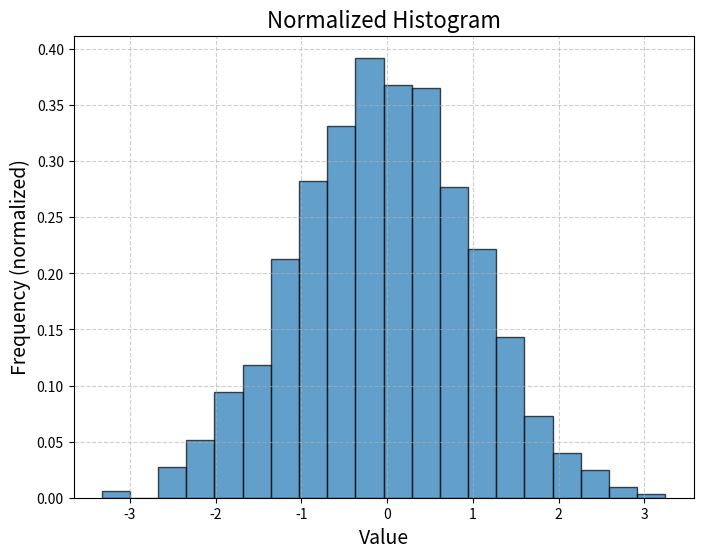

Here is the Python script that generated this plot:
import matplotlib.pyplot as plt
import numpy as np

# Example data
data = np.random.normal(0, 1, 1000)

# Create the histogram
plt.figure(figsize=(8, 6))
plt.hist(data, bins=20, density=True, edgecolor='black', alpha=0.7)

# Add labels and title
plt.title('Normalized Histogram', fontsize=16)
plt.xlabel('Value', fontsize=14)
plt.ylabel('Frequency (normalized)', fontsize=14)
plt.grid(True, linestyle='--', alpha=0.6)

# Display the plot
plt.show()